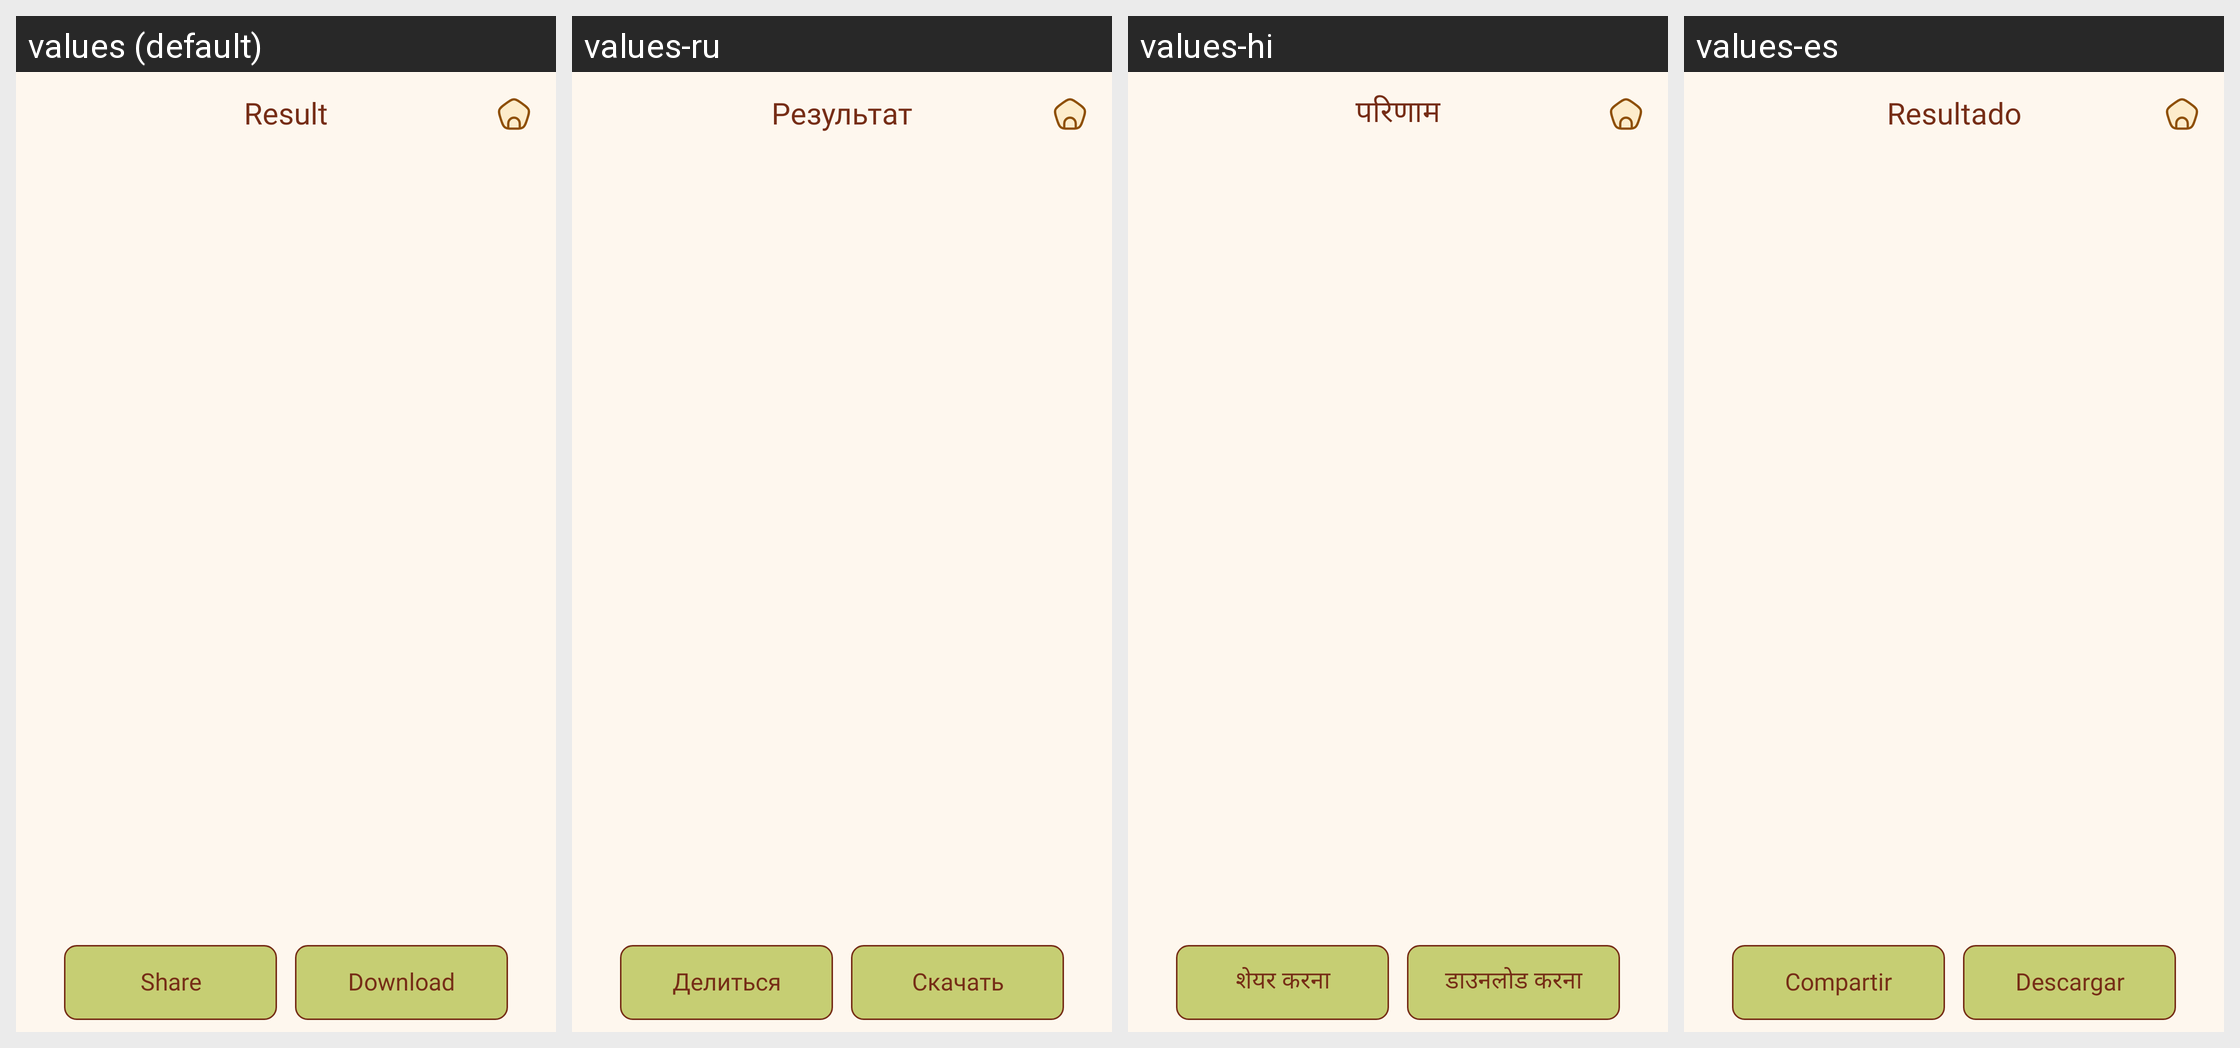

This grid shows one Android layout under several languages. Give, for every string resource on the screen, its name, the default text and each shown locale's text.
Android screen res/layout/activity_result.xml rendered under 4 locales, left to right: values (default), values-ru, values-hi, values-es. Device: Nexus 5 (rendered at 1080×1920; each locale shown at half size, 540×960, under a caption strip naming it); theme Theme.BaseProject.
Other locales in the repository, not shown: values-ar, values-bn, values-de, values-fr, values-in, values-it, values-ko, values-pt.
Strings drawn on this screen, with the default value and each locale's value (text and hints the layout hard-codes, and strings that could not be matched under every locale, appear in the picture but are not listed):

result
  values: Result
  values-ru: Результат
  values-hi: परिणाम
  values-es: Resultado

share
  values: Share
  values-ru: Делиться
  values-hi: शेयर करना
  values-es: Compartir

download
  values: Download
  values-ru: Скачать
  values-hi: डाउनलोड करना
  values-es: Descargar
